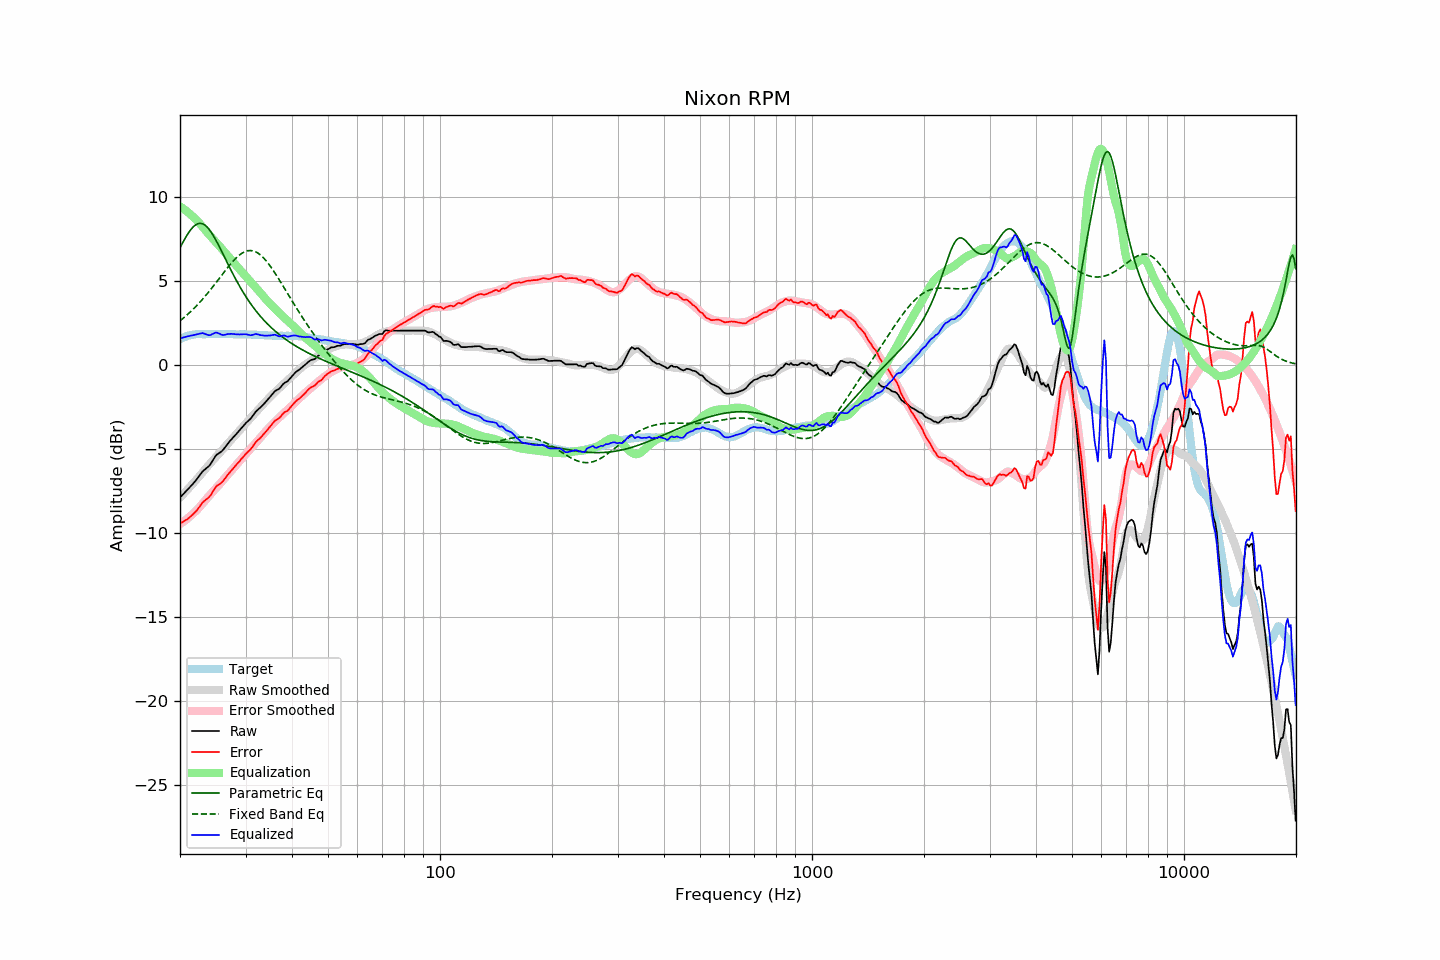

The data file committed next to this chart (first rows):
frequency, raw, error, smoothed, error_smoothed, equalization, parametric_eq, fixed_band_eq, equalized_raw, equalized_smoothed, target
20.00, -7.88, -9.43, -7.89, -9.46, 9.46, 6.99, 2.64, 1.58, 1.57, 1.54
20.20, -7.78, -9.37, -7.79, -9.40, 9.40, 7.18, 2.72, 1.62, 1.61, 1.59
20.40, -7.68, -9.32, -7.68, -9.33, 9.33, 7.36, 2.80, 1.65, 1.65, 1.64
20.61, -7.58, -9.26, -7.58, -9.26, 9.26, 7.53, 2.88, 1.68, 1.68, 1.67
20.81, -7.48, -9.20, -7.48, -9.18, 9.18, 7.69, 2.96, 1.70, 1.71, 1.72
21.02, -7.38, -9.14, -7.37, -9.11, 9.11, 7.84, 3.05, 1.73, 1.74, 1.76
21.23, -7.28, -9.06, -7.27, -9.03, 9.03, 7.98, 3.14, 1.75, 1.76, 1.78
21.44, -7.17, -8.97, -7.16, -8.94, 8.94, 8.11, 3.23, 1.77, 1.78, 1.80
21.66, -7.07, -8.89, -7.05, -8.86, 8.86, 8.22, 3.32, 1.78, 1.80, 1.82
21.87, -6.96, -8.79, -6.94, -8.77, 8.77, 8.31, 3.41, 1.81, 1.82, 1.83
22.09, -6.85, -8.70, -6.84, -8.67, 8.67, 8.38, 3.51, 1.82, 1.84, 1.85
22.31, -6.72, -8.58, -6.73, -8.58, 8.58, 8.42, 3.61, 1.86, 1.85, 1.86
22.54, -6.59, -8.45, -6.62, -8.47, 8.47, 8.45, 3.71, 1.88, 1.85, 1.86
22.76, -6.46, -8.32, -6.51, -8.36, 8.36, 8.45, 3.82, 1.90, 1.86, 1.86
22.99, -6.33, -8.18, -6.39, -8.25, 8.25, 8.42, 3.93, 1.92, 1.86, 1.85
23.22, -6.25, -8.10, -6.27, -8.13, 8.13, 8.37, 4.04, 1.88, 1.86, 1.85
23.45, -6.17, -8.02, -6.16, -8.02, 8.02, 8.30, 4.15, 1.85, 1.86, 1.85
23.69, -6.09, -7.95, -6.04, -7.91, 7.91, 8.21, 4.27, 1.81, 1.86, 1.85
23.92, -6.01, -7.86, -5.93, -7.80, 7.80, 8.10, 4.38, 1.79, 1.86, 1.85
24.16, -5.89, -7.75, -5.83, -7.69, 7.69, 7.98, 4.50, 1.80, 1.86, 1.86
24.40, -5.73, -7.60, -5.72, -7.58, 7.58, 7.83, 4.62, 1.85, 1.86, 1.87
24.65, -5.58, -7.44, -5.61, -7.47, 7.47, 7.68, 4.74, 1.89, 1.86, 1.86
24.89, -5.43, -7.29, -5.51, -7.37, 7.37, 7.51, 4.87, 1.94, 1.86, 1.86
25.14, -5.32, -7.18, -5.40, -7.26, 7.26, 7.33, 4.99, 1.94, 1.86, 1.86
25.39, -5.26, -7.13, -5.29, -7.16, 7.16, 7.15, 5.12, 1.90, 1.86, 1.87
25.65, -5.19, -7.06, -5.18, -7.05, 7.05, 6.96, 5.24, 1.86, 1.86, 1.87
25.91, -5.12, -6.98, -5.07, -6.93, 6.93, 6.77, 5.37, 1.81, 1.86, 1.86
26.16, -5.02, -6.87, -4.96, -6.82, 6.82, 6.57, 5.49, 1.80, 1.86, 1.85
26.43, -4.89, -6.75, -4.85, -6.71, 6.71, 6.38, 5.62, 1.82, 1.86, 1.85
26.69, -4.76, -6.61, -4.75, -6.60, 6.60, 6.18, 5.74, 1.84, 1.86, 1.85
26.96, -4.63, -6.49, -4.64, -6.49, 6.49, 5.99, 5.86, 1.86, 1.85, 1.86
27.23, -4.52, -6.38, -4.54, -6.39, 6.39, 5.80, 5.98, 1.87, 1.85, 1.86
27.50, -4.41, -6.27, -4.43, -6.28, 6.28, 5.61, 6.09, 1.87, 1.85, 1.86
27.77, -4.31, -6.16, -4.32, -6.17, 6.17, 5.42, 6.20, 1.86, 1.85, 1.85
28.05, -4.20, -6.04, -4.21, -6.06, 6.06, 5.24, 6.30, 1.86, 1.85, 1.84
28.33, -4.10, -5.93, -4.10, -5.94, 5.94, 5.06, 6.40, 1.84, 1.84, 1.83
28.62, -3.99, -5.82, -3.99, -5.83, 5.83, 4.89, 6.48, 1.84, 1.84, 1.83
28.90, -3.89, -5.73, -3.88, -5.72, 5.72, 4.72, 6.56, 1.83, 1.84, 1.84
29.19, -3.77, -5.60, -3.77, -5.61, 5.61, 4.55, 6.64, 1.84, 1.84, 1.83
29.48, -3.66, -5.51, -3.67, -5.50, 5.50, 4.39, 6.70, 1.84, 1.84, 1.85
29.78, -3.55, -5.39, -3.56, -5.40, 5.40, 4.23, 6.75, 1.84, 1.83, 1.83
30.08, -3.44, -5.28, -3.46, -5.29, 5.29, 4.08, 6.79, 1.85, 1.83, 1.84
30.38, -3.35, -5.18, -3.35, -5.18, 5.18, 3.94, 6.81, 1.83, 1.83, 1.83
30.68, -3.27, -5.10, -3.24, -5.07, 5.07, 3.79, 6.83, 1.80, 1.83, 1.83
30.99, -3.18, -5.01, -3.14, -4.96, 4.96, 3.66, 6.83, 1.78, 1.83, 1.83
31.30, -3.05, -4.88, -3.03, -4.86, 4.86, 3.52, 6.82, 1.81, 1.82, 1.82
31.61, -2.92, -4.74, -2.93, -4.75, 4.75, 3.39, 6.79, 1.83, 1.82, 1.82
31.93, -2.78, -4.60, -2.83, -4.64, 4.64, 3.27, 6.76, 1.86, 1.82, 1.82
32.24, -2.69, -4.49, -2.72, -4.54, 4.54, 3.15, 6.71, 1.85, 1.81, 1.81
32.57, -2.60, -4.41, -2.62, -4.43, 4.43, 3.03, 6.65, 1.82, 1.81, 1.81
32.89, -2.52, -4.33, -2.51, -4.31, 4.31, 2.92, 6.57, 1.79, 1.80, 1.81
33.22, -2.42, -4.22, -2.40, -4.20, 4.20, 2.81, 6.49, 1.78, 1.80, 1.80
33.55, -2.32, -4.11, -2.30, -4.09, 4.09, 2.70, 6.39, 1.77, 1.79, 1.79
33.89, -2.22, -4.00, -2.19, -3.98, 3.98, 2.60, 6.29, 1.76, 1.79, 1.78
34.23, -2.11, -3.90, -2.09, -3.87, 3.87, 2.50, 6.17, 1.76, 1.78, 1.79
34.57, -2.00, -3.77, -1.99, -3.77, 3.77, 2.40, 6.05, 1.77, 1.78, 1.77
34.92, -1.89, -3.66, -1.89, -3.66, 3.66, 2.31, 5.92, 1.77, 1.77, 1.77
35.27, -1.77, -3.54, -1.80, -3.56, 3.56, 2.22, 5.79, 1.79, 1.77, 1.77
35.62, -1.66, -3.42, -1.70, -3.47, 3.47, 2.13, 5.65, 1.80, 1.76, 1.76
35.97, -1.55, -3.31, -1.61, -3.37, 3.37, 2.05, 5.50, 1.82, 1.76, 1.76
... 635 more rows
